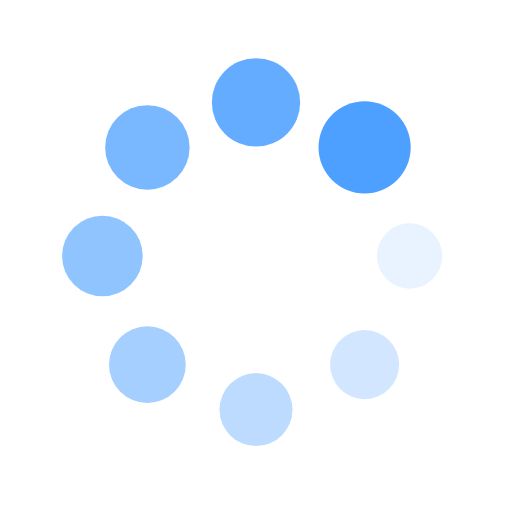
t = 0.00 s
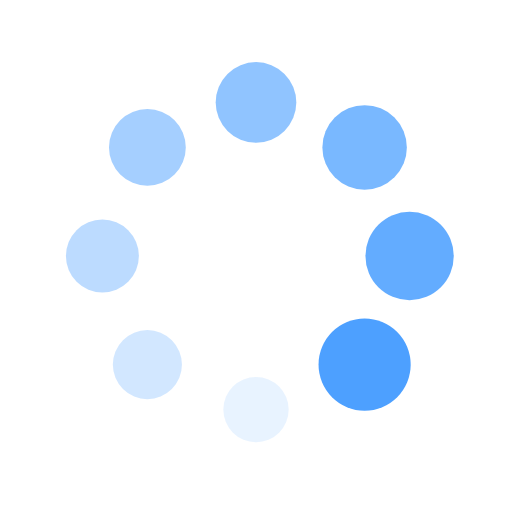
t = 0.25 s
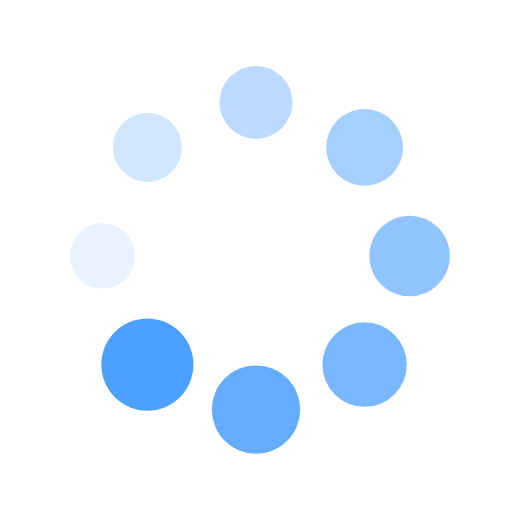
t = 0.50 s
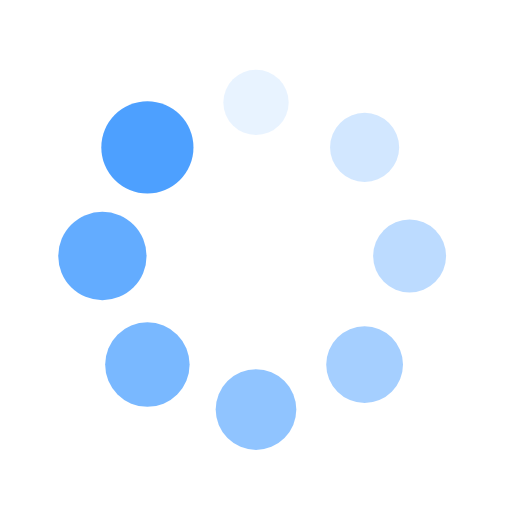
t = 0.75 s

The animated SVG that drew these frames (rendered in a browser with its animation timeline set to each time). Animation: 16 SMIL elements (animate=8,animateTransform=8); one cycle of 1.00 s, repeats indefinitely.

<?xml version="1.0" encoding="utf-8"?>
<svg xmlns="http://www.w3.org/2000/svg" xmlns:xlink="http://www.w3.org/1999/xlink" style="margin: auto; background: none; display: block; shape-rendering: auto;" width="200px" height="200px" viewBox="0 0 100 100" preserveAspectRatio="xMidYMid">
<g transform="translate(80,50)">
<g transform="rotate(0)">
<circle cx="0" cy="0" r="6" fill="#4da0ff" fill-opacity="1">
  <animateTransform attributeName="transform" type="scale" begin="-0.875s" values="1.5 1.5;1 1" keyTimes="0;1" dur="1s" repeatCount="indefinite"></animateTransform>
  <animate attributeName="fill-opacity" keyTimes="0;1" dur="1s" repeatCount="indefinite" values="1;0" begin="-0.875s"></animate>
</circle>
</g>
</g><g transform="translate(71.21320343559643,71.21320343559643)">
<g transform="rotate(45)">
<circle cx="0" cy="0" r="6" fill="#4da0ff" fill-opacity="0.875">
  <animateTransform attributeName="transform" type="scale" begin="-0.75s" values="1.5 1.5;1 1" keyTimes="0;1" dur="1s" repeatCount="indefinite"></animateTransform>
  <animate attributeName="fill-opacity" keyTimes="0;1" dur="1s" repeatCount="indefinite" values="1;0" begin="-0.75s"></animate>
</circle>
</g>
</g><g transform="translate(50,80)">
<g transform="rotate(90)">
<circle cx="0" cy="0" r="6" fill="#4da0ff" fill-opacity="0.75">
  <animateTransform attributeName="transform" type="scale" begin="-0.625s" values="1.5 1.5;1 1" keyTimes="0;1" dur="1s" repeatCount="indefinite"></animateTransform>
  <animate attributeName="fill-opacity" keyTimes="0;1" dur="1s" repeatCount="indefinite" values="1;0" begin="-0.625s"></animate>
</circle>
</g>
</g><g transform="translate(28.786796564403577,71.21320343559643)">
<g transform="rotate(135)">
<circle cx="0" cy="0" r="6" fill="#4da0ff" fill-opacity="0.625">
  <animateTransform attributeName="transform" type="scale" begin="-0.5s" values="1.5 1.5;1 1" keyTimes="0;1" dur="1s" repeatCount="indefinite"></animateTransform>
  <animate attributeName="fill-opacity" keyTimes="0;1" dur="1s" repeatCount="indefinite" values="1;0" begin="-0.5s"></animate>
</circle>
</g>
</g><g transform="translate(20,50.00000000000001)">
<g transform="rotate(180)">
<circle cx="0" cy="0" r="6" fill="#4da0ff" fill-opacity="0.5">
  <animateTransform attributeName="transform" type="scale" begin="-0.375s" values="1.5 1.5;1 1" keyTimes="0;1" dur="1s" repeatCount="indefinite"></animateTransform>
  <animate attributeName="fill-opacity" keyTimes="0;1" dur="1s" repeatCount="indefinite" values="1;0" begin="-0.375s"></animate>
</circle>
</g>
</g><g transform="translate(28.78679656440357,28.786796564403577)">
<g transform="rotate(225)">
<circle cx="0" cy="0" r="6" fill="#4da0ff" fill-opacity="0.375">
  <animateTransform attributeName="transform" type="scale" begin="-0.25s" values="1.5 1.5;1 1" keyTimes="0;1" dur="1s" repeatCount="indefinite"></animateTransform>
  <animate attributeName="fill-opacity" keyTimes="0;1" dur="1s" repeatCount="indefinite" values="1;0" begin="-0.25s"></animate>
</circle>
</g>
</g><g transform="translate(49.99999999999999,20)">
<g transform="rotate(270)">
<circle cx="0" cy="0" r="6" fill="#4da0ff" fill-opacity="0.25">
  <animateTransform attributeName="transform" type="scale" begin="-0.125s" values="1.5 1.5;1 1" keyTimes="0;1" dur="1s" repeatCount="indefinite"></animateTransform>
  <animate attributeName="fill-opacity" keyTimes="0;1" dur="1s" repeatCount="indefinite" values="1;0" begin="-0.125s"></animate>
</circle>
</g>
</g><g transform="translate(71.21320343559643,28.78679656440357)">
<g transform="rotate(315)">
<circle cx="0" cy="0" r="6" fill="#4da0ff" fill-opacity="0.125">
  <animateTransform attributeName="transform" type="scale" begin="0s" values="1.5 1.5;1 1" keyTimes="0;1" dur="1s" repeatCount="indefinite"></animateTransform>
  <animate attributeName="fill-opacity" keyTimes="0;1" dur="1s" repeatCount="indefinite" values="1;0" begin="0s"></animate>
</circle>
</g>
</g>
<!-- [ldio] generated by https://loading.io/ --></svg>
